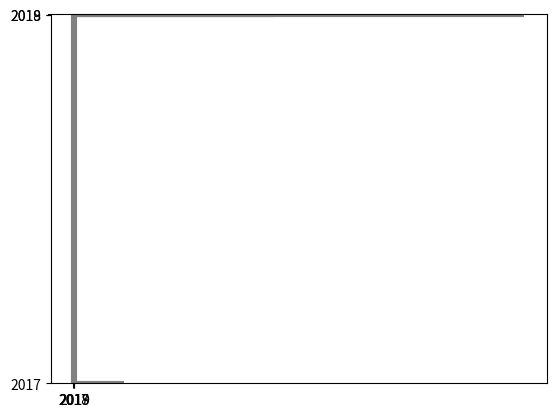

Generate this figure with matplotlib:
# Marplotlib 막대그래프 그리기
'''
bar() 함수를 이용해서 막대 그래프(bar graph)를 그릴 수 있다.
연도별 값을 갖는 데이터를 막대 그래프로 플롯.
'''
import matplotlib.pyplot as plt
import numpy as np

x = np.arange(3)

# years는 x축에 표시될 연도이고, values는 y값.
years = ['2017', '2018', '2019']
values = [100, 400, 900]

# 먼저 bar() 함수에 x(=[0, 1, 2])와 값(=[100, 400, 900])을 입력.
plt.bar(x, values)

'''
xticks() 에 x와 tears를 입력해주면
x축에 '2017', '2018', '2019' 가 순서대로 표시된다
'''
plt.xticks(x, years)
plt.show()

'''
막대그래프에도
막대와 테두리의 색, 두께 등 다양한 스타일을 적용할 수 있다.

우선 bar() 함수에 x, y(=values)값을 입력.
'''

plt.bar(x, values,
        width=0.6,
        align='edge',
        color='springgreen',
        edgecolor='gray',
        linewidth=3,
        tick_label=years,
        log=True)

'''
barh()를 이용하면 수평 막대 그래프를 그릴수 있다.
'''
plt.barh(x, values,
        height=-0.6,
        align='edge',
        color='springgreen',
        edgecolor='gray',
        linewidth=3,
        tick_label=years,
        log=False)

plt.show()